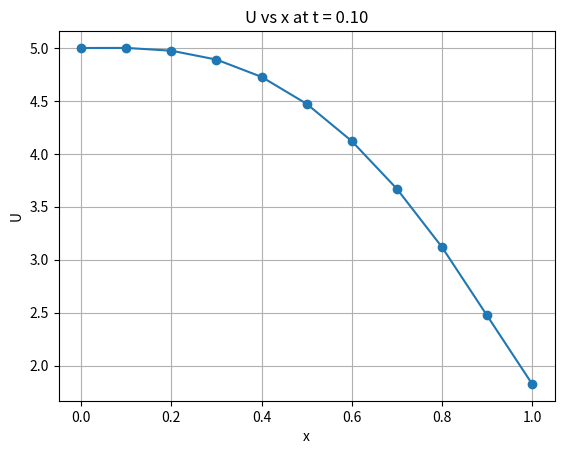

Source code (Python):
import numpy as np
import matplotlib.pyplot as plt

lambda_ = 2.0
mu = 0.2

t1 = 0.1

delta_x = 0.1
delta_t = 0.01

xs = np.arange(0, 1 + delta_x, delta_x)

t = 0
Us = -5 * xs**2 + 5


def make_A():
    A = np.zeros((len(xs), len(xs)))

    # coefficients from first boundary condition
    A[0, 0] = 1

    # coefficients from second boundary condition
    A[-1, 8] = 1
    A[-1, 9] = -2
    A[-1, 10] = 1

    # start from second index till second last index to avoid overriding
    # boundary conditions
    for i in range(1, len(xs) - 1):
        A[i, i - 1] = -mu / (delta_x**2)
        A[i, i] = 1 / delta_t + (2 * mu) / (delta_x**2)
        A[i, i + 1] = -mu / (delta_x**2)

    return A


def make_B(Us):
    b = np.zeros((len(xs), 1))

    # first condition
    b[0, 0] = 5

    # second (useless, but explicit)
    b[-1, 0] = 0

    for i in range(1, len(xs) - 1):
        b[i, 0] = (1 / delta_t + lambda_ / delta_x) * Us[i] - (lambda_ / delta_x) * Us[
            i + 1
        ]

    return b


# A is constant I just realized; let's cache it
A = make_A()

# I tried doing a while loop for t < t1 but due to floating point issues it
# would often go over t1, so here's a fixed step count

step = 0
steps = int(t1 / delta_t)

while step < steps:
    B = make_B(Us)
    Us = np.linalg.solve(A, B).flatten()
    t += delta_t
    step += 1

print(f"{t=}")

plt.plot(xs, Us, marker="o")

plt.xlabel("x")
plt.ylabel("U")
plt.title(f"U vs x at t = {t:.2f}")

plt.grid()
plt.show()
